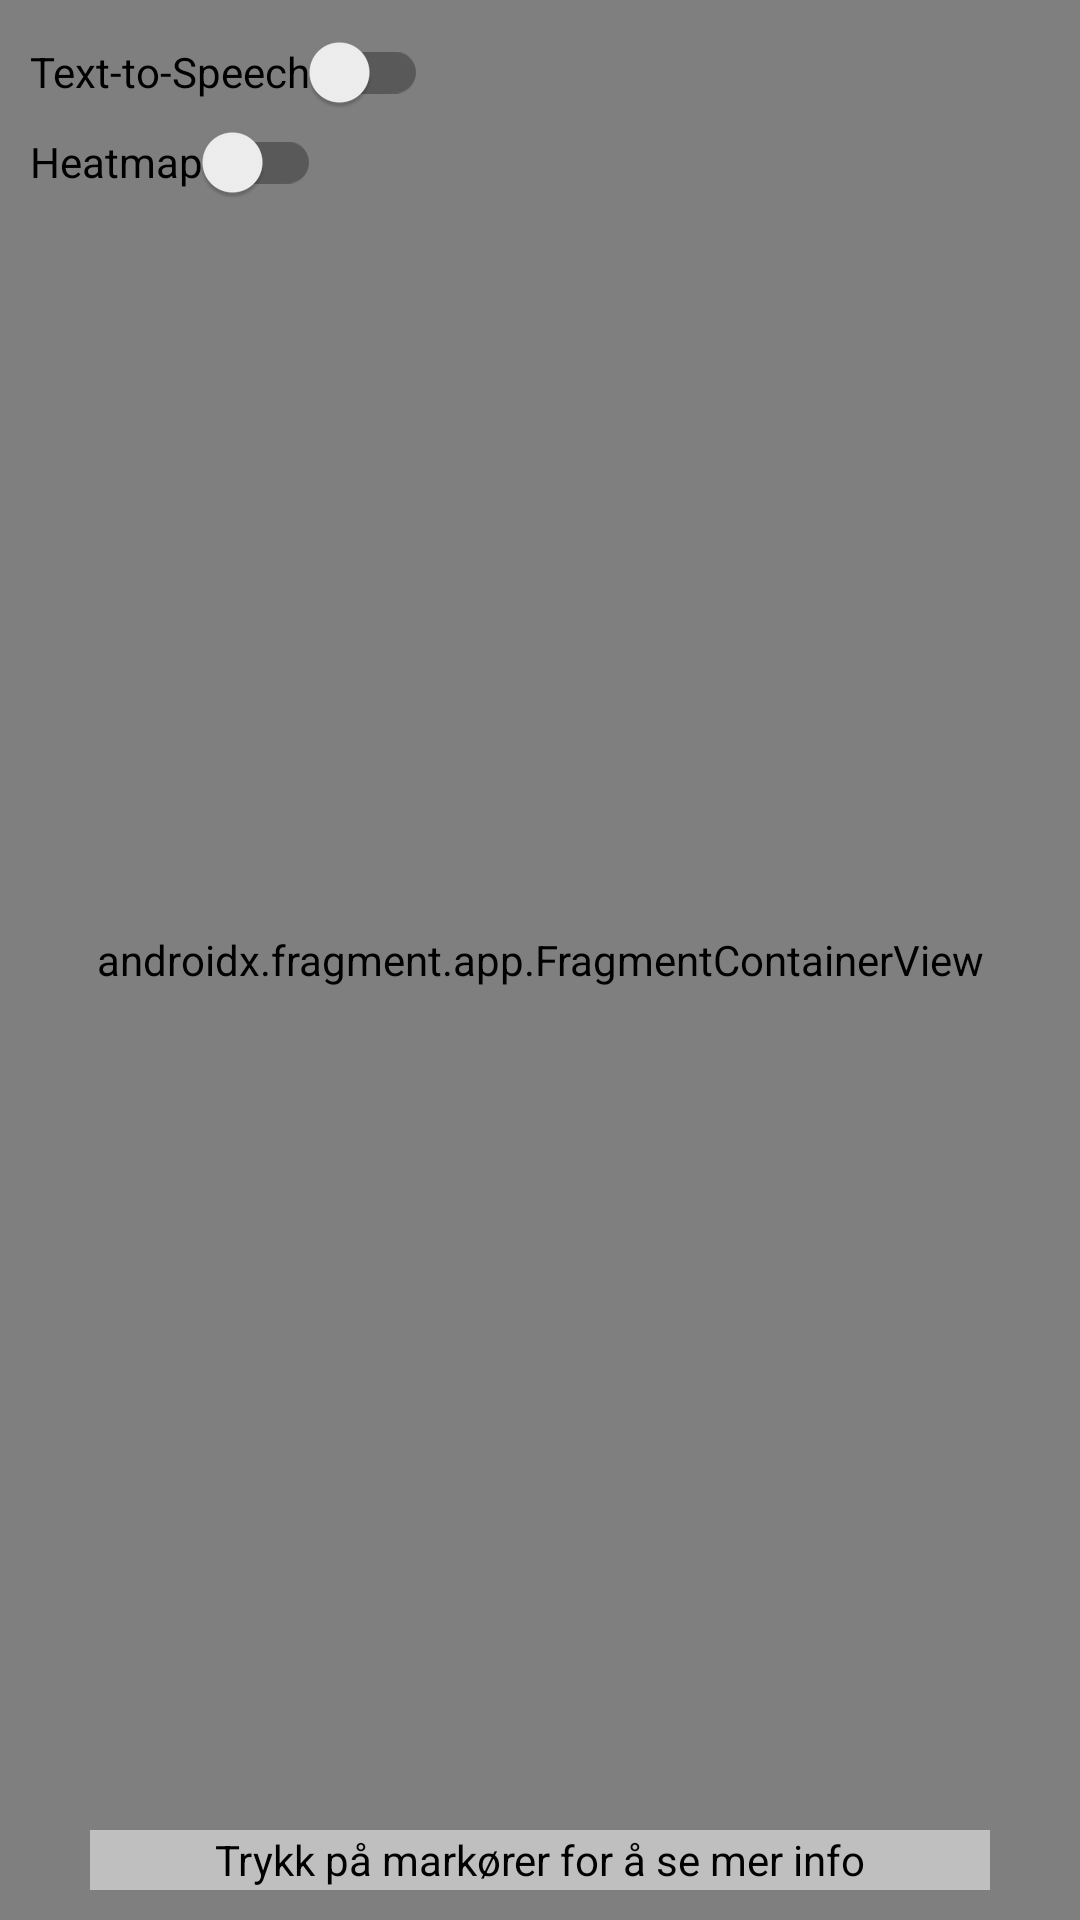

Android layout source for this screen:
<!-- AndroidManifest.xml: application theme Theme.Gruppe5 -->
<!-- res/layout/fragment_maps.xml -->
<?xml version="1.0" encoding="utf-8"?>
<RelativeLayout xmlns:android="http://schemas.android.com/apk/res/android"
    xmlns:tools="http://schemas.android.com/tools"
    android:layout_width="match_parent"
    android:layout_height="match_parent"
    tools:context=".ui.search.SearchFragment">

    <androidx.fragment.app.FragmentContainerView
        android:id="@+id/map"
        android:name="com.google.android.gms.maps.SupportMapFragment"
        android:layout_width="match_parent"
        android:layout_height="match_parent"
        tools:context=".ui.map.MapsFragment" />

    <TextView
        android:layout_width="300dp"
        android:layout_height="20dp"
        android:gravity="center"
        android:background="@color/white"
        android:layout_marginBottom="10dp"
        android:textColor="@color/black"
        android:alpha="0.5"
        android:singleLine="true"
        android:textSize="14sp"
        android:layout_centerHorizontal="true"
        android:layout_alignParentBottom="true" />

    <TextView
        android:layout_width="300dp"
        android:layout_height="20dp"
        android:gravity="center"
        android:layout_marginBottom="10dp"
        android:textColor="@color/black"
        android:singleLine="true"
        android:textSize="14sp"
        android:text="@string/trykk_p_mark_rer_for_se_mer_info"
        android:layout_centerHorizontal="true"
        android:layout_alignParentBottom="true" />

    <androidx.appcompat.widget.SwitchCompat
        android:id="@+id/heatmap_Switch"
        android:text="@string/heatmap"
        android:layout_marginTop="30dp"
        android:layout_marginStart="10dp"
        android:layout_width="wrap_content"
        android:layout_height="wrap_content" />

    <androidx.appcompat.widget.SwitchCompat
        android:id="@+id/tts_switch"
        android:text="Text-to-Speech"
        android:layout_marginStart="10dp"
        android:layout_width="wrap_content"
        android:layout_height="wrap_content" />

</RelativeLayout>
<!-- resources referenced by this layout -->
<resources>
  <color name="black">#000000</color>
  <color name="white">#FFFFFF</color>
  <string name="heatmap">Heatmap</string>
  <string name="trykk_p_mark_rer_for_se_mer_info">Trykk på markører for å se mer info</string>
  <style name="Theme.Gruppe5" parent="Theme.MaterialComponents.DayNight.DarkActionBar">
          
          <item name="colorPrimary">@color/teal</item>
          <item name="colorPrimaryVariant">@color/purple_700</item>
          <item name="colorOnPrimary">@color/white</item>
          
          <item name="colorSecondary">@color/teal_200</item>
          <item name="colorSecondaryVariant">@color/teal_700</item>
          <item name="colorOnSecondary">@color/black</item>
          
          <item name="android:statusBarColor" tools:targetApi="l">?attr/colorPrimaryVariant</item>
          
      </style>
  <color name="teal">#008080</color>
  <color name="purple_700">#FF3700B3</color>
  <color name="teal_200">#FF03DAC5</color>
  <color name="teal_700">#FF018786</color>
</resources>
